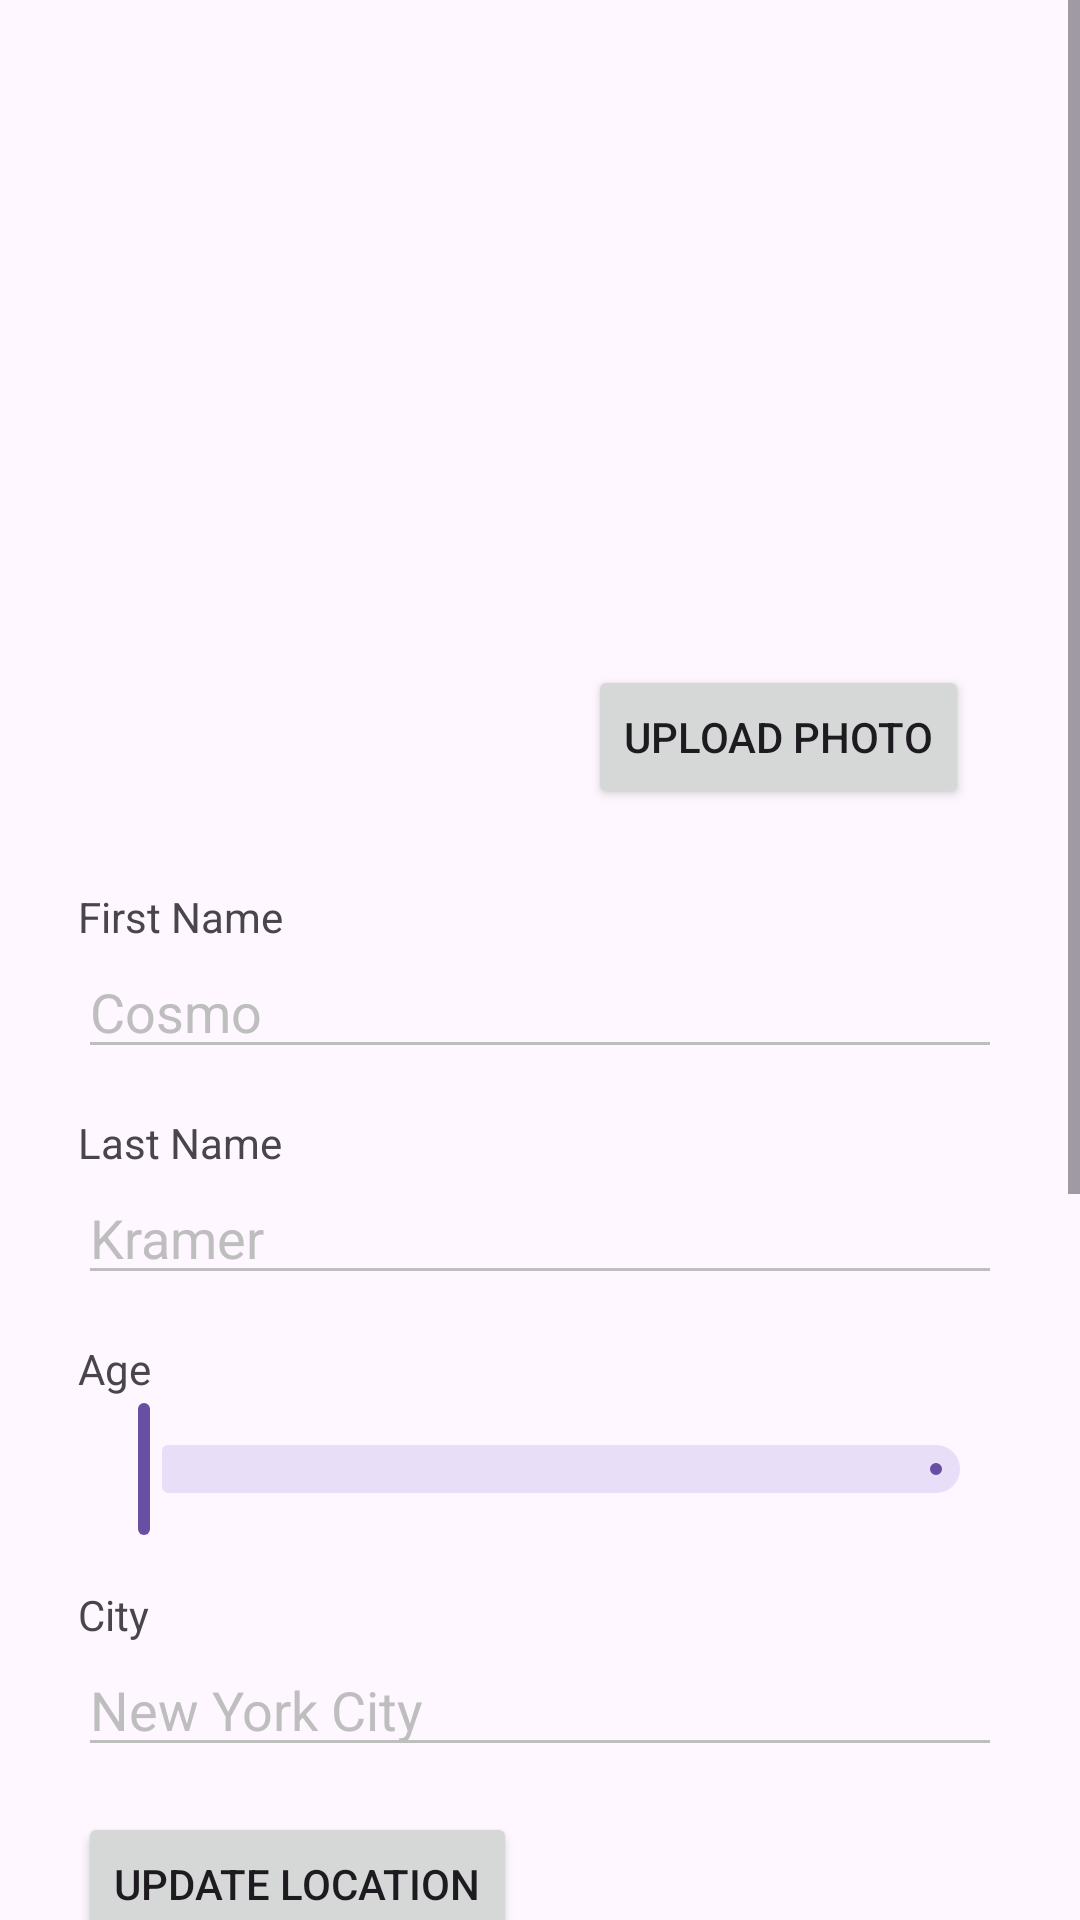

Write the Android layout XML for this screen, with the resource values it uses.
<!-- AndroidManifest.xml: application theme Theme.Material3.DayNight -->
<!-- res/layout/fragment_profile_edit.xml -->
<?xml version="1.0" encoding="utf-8"?>
<ScrollView xmlns:android="http://schemas.android.com/apk/res/android"
    xmlns:app="http://schemas.android.com/apk/res-auto"
    xmlns:tools="http://schemas.android.com/tools"
    tools:context=".ProfileEditFragment"
    android:layout_width="match_parent"
    android:layout_height="match_parent"
    android:id="@+id/scroll_view">

        <LinearLayout
            android:layout_width="match_parent"
            android:layout_height="wrap_content"
            android:fitsSystemWindows="true"
            android:padding="26dp"
            android:orientation="vertical"
            >

            <RelativeLayout
                android:layout_width="match_parent"
                android:layout_height="250dp"
                android:layout_marginBottom="20dp">

                <ImageView
                    android:id="@+id/iv_pic"
                    android:layout_width="207dp"
                    android:layout_height="189dp"
                    tools:srcCompat="@tools:sample/avatars" />

                <Button
                    android:id="@+id/uploadPhotoButton"
                    android:layout_width="wrap_content"
                    android:layout_height="wrap_content"
                    android:layout_alignBottom="@id/iv_pic"
                    android:layout_alignParentEnd="true"
                    android:layout_marginTop="18dp"
                    android:layout_marginEnd="11dp"
                    android:layout_marginBottom="-55dp"
                    android:text="Upload Photo" />
            </RelativeLayout>

            <TextView
                android:layout_width="wrap_content"
                android:layout_height="wrap_content"
                android:text="First Name"
                android:labelFor="@+id/firstNameInput"
                />
            <EditText
                android:layout_width="match_parent"
                android:layout_height="wrap_content"
                android:hint="Cosmo"
                android:textColorHint="@color/lightGrey"
                android:backgroundTint="@color/lightGrey"
                android:id="@+id/firstNameInput"
                android:layout_marginBottom="15dip"
                android:saveEnabled="false"
                />

            <TextView
                android:layout_width="wrap_content"
                android:layout_height="wrap_content"
                android:text="Last Name"
                android:labelFor="@+id/lastNameInput"
                />
            <EditText
                android:layout_width="match_parent"
                android:layout_height="wrap_content"
                android:hint="Kramer"
                android:textColorHint="@color/lightGrey"
                android:backgroundTint="@color/lightGrey"
                android:id="@+id/lastNameInput"
                android:layout_marginBottom="15dip"
                android:saveEnabled="false"
                />

            <TextView
                android:layout_width="wrap_content"
                android:layout_height="wrap_content"
                android:text="Age"
                android:labelFor="@+id/ageInput"
                />
            <com.google.android.material.slider.Slider
                android:id="@+id/ageInput"
                android:valueFrom="18.0"
                android:valueTo="100.0"
                android:layout_marginBottom="15dip"
                android:layout_height="wrap_content"
                android:layout_width="wrap_content"
                android:stepSize="1.0"
                app:tickVisible="false"
                android:saveEnabled="false"/>

            <TextView
                android:layout_width="wrap_content"
                android:layout_height="wrap_content"
                android:text="City"
                android:labelFor="@+id/cityInput"
                />
            <EditText
                android:layout_width="match_parent"
                android:layout_height="wrap_content"
                android:hint="New York City"
                android:textColorHint="@color/lightGrey"
                android:backgroundTint="@color/lightGrey"
                android:id="@+id/cityInput"
                android:layout_marginBottom="15dip"
                android:saveEnabled="false"
                />

            <Button
                android:id="@+id/locationButton"
                android:layout_width="wrap_content"
                android:layout_height="wrap_content"
                android:layout_alignBottom="@id/iv_pic"
                android:layout_alignParentRight="true"
                android:text="Update Location" />












            <TextView
                android:layout_width="wrap_content"
                android:layout_height="wrap_content"
                android:text="Country"
                android:labelFor="@+id/countryInput" />
            <Spinner
                android:id="@+id/countryInput"
                android:layout_width="match_parent"
                android:layout_height="wrap_content"
                android:saveEnabled="false"
                />


            <TextView
                android:layout_width="wrap_content"
                android:layout_height="wrap_content"
                android:text="Height"
                android:labelFor="@+id/countryInput"
                android:layout_marginBottom="10dp"
                />
            <LinearLayout
                android:layout_width="match_parent"
                android:layout_height="wrap_content"
                android:orientation="horizontal"
                android:layout_marginBottom="10dp"
                >
                <LinearLayout
                    android:layout_width="0dp"
                    android:layout_weight="1"
                    android:layout_height="wrap_content"
                    android:orientation="vertical"
                    >
                    <TextView
                        android:layout_width="wrap_content"
                        android:layout_height="wrap_content"
                        android:text="Feet"
                        android:labelFor="@+id/heightFeetInput"
                        />
                    <Spinner
                        android:id="@+id/heightFeetInput"
                        android:layout_width="match_parent"
                        android:layout_height="wrap_content"
                        android:saveEnabled="false"
                        />
                </LinearLayout>
                <LinearLayout
                    android:layout_width="0dp"
                    android:layout_weight="1"
                    android:layout_height="wrap_content"
                    android:orientation="vertical"
                    >
                    <TextView
                        android:layout_width="wrap_content"
                        android:layout_height="wrap_content"
                        android:text="Inches"
                        android:labelFor="@+id/heightInchesInput"
                        />
                    <Spinner
                        android:id="@+id/heightInchesInput"
                        android:layout_width="match_parent"
                        android:layout_height="wrap_content"
                        android:saveEnabled="false"
                        />
                </LinearLayout>
            </LinearLayout>

            <TextView
                android:layout_width="wrap_content"
                android:layout_height="wrap_content"
                android:text="Weight (lbs)"
                android:labelFor="@+id/weightInput"
                />
            <com.google.android.material.slider.Slider
                android:id="@+id/weightInput"
                android:valueFrom="50.0"
                android:valueTo="300.0"
                android:layout_marginBottom="15dip"
                android:layout_height="wrap_content"
                android:layout_width="wrap_content"
                android:stepSize="1.0"
                app:tickVisible="false"
                android:saveEnabled="false"/>

            <TextView
                android:layout_width="wrap_content"
                android:layout_height="wrap_content"
                android:text="Sex"
                android:labelFor="@+id/sexInput"
                />
            <Spinner
                android:id="@+id/sexInput"
                android:layout_width="match_parent"
                android:layout_height="wrap_content"
                android:saveEnabled="false"
                />

            <TextView
                android:layout_width="wrap_content"
                android:layout_height="wrap_content"
                android:text="Activity Level"
                android:labelFor="@+id/activityLevelInput"
                />
            <Spinner
                android:id="@+id/activityLevelInput"
                android:layout_width="match_parent"
                android:layout_height="wrap_content"
                android:saveEnabled="false"
                />

            <Button
                android:layout_width="wrap_content"
                android:layout_height="wrap_content"
                android:layout_gravity="left"
                android:layout_alignParentLeft="true"
                android:layout_marginTop="10dp"
                android:text="Submit"
                android:id="@+id/submitButton"
                />

    </LinearLayout>
</ScrollView>
<!-- resources referenced by this layout -->
<resources>
  <color name="lightGrey">#bebebe</color>
</resources>
